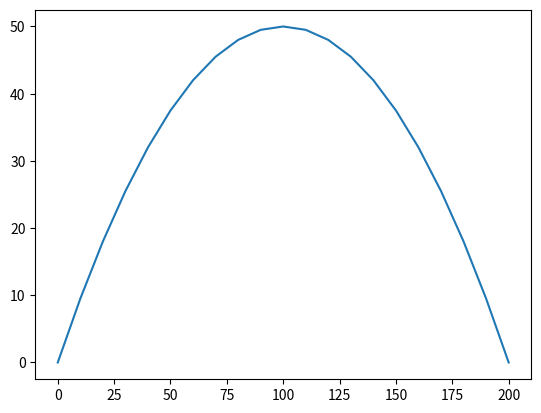

Write the Python code that produced this figure.
import math
import matplotlib.pyplot as plt

class Particle:
    def __init__(self, weight, charge, coords, velocity):
        self.weight = weight
        self.charge = charge
        self.coords = coords
        self.velocity = velocity

    def change_moving(self, force, time):
        x = (force[0]*math.pow(time, 2))/(2*self.weight)+self.velocity[0]*time+self.coords[0]
        y = (force[1]*math.pow(time, 2))/(2*self.weight)+self.velocity[1]*time+self.coords[1]
        z = (force[2]*math.pow(time, 2))/(2*self.weight)+self.velocity[2]*time+self.coords[2]
        vx = (force[0] * time) / self.weight + self.velocity[0]
        vy = (force[1] * time) / self.weight + self.velocity[1]
        vz = (force[2] * time) / self.weight + self.velocity[2]
        self.coords = [x, y, z]
        self.velocity = [vx, vy, vz]
        return x, y, z

    def get_status(self):
        coords = self.coords
        vel = self.velocity
        print("Coords: {0}".format(coords))
        print("Velocity: {0}".format(vel))




if __name__ == "__main__":
    coords = [0, 0, 0]
    velocity = [100, 100, 0]
    particle = Particle(0.1, 0, coords, velocity)
    track_x = []
    track_y = []
    force = [0, -10, 0]
    time = 0.1
    track_x.append(coords[0])
    track_y.append(coords[1])
    for i in range(0, 20):
        x, y, z = particle.change_moving(force, time)
        track_x.append(x)
        track_y.append(y)
        # particle.get_status()
    plt.plot(track_x, track_y)
    plt.show()




